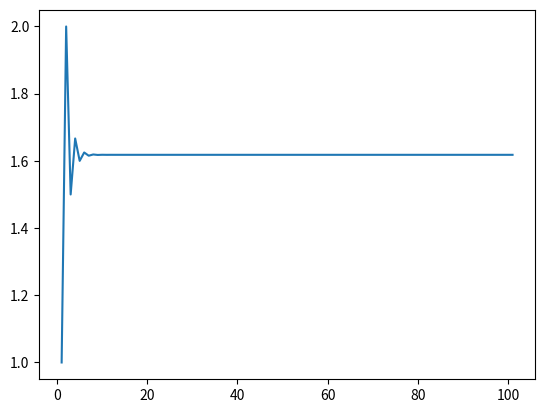

Source code (Python):
import matplotlib.pyplot as plt
def fibo_and_golden(n):
  #first 2 numbers of the fibonacci sequence
  fibo_seq=[1,1]
  for i in range(n):
    fibo_seq.append(fibo_seq[-1]+fibo_seq[-2])
  
  golden_ratio=[]
  for j in range(len(fibo_seq)-1):
    ratio=fibo_seq[j+1]/fibo_seq[j]
    golden_ratio.append(ratio)
  
  plt.plot(range(1,len(golden_ratio)+1),golden_ratio)
  plt.show()
  

fibo_and_golden(100)

